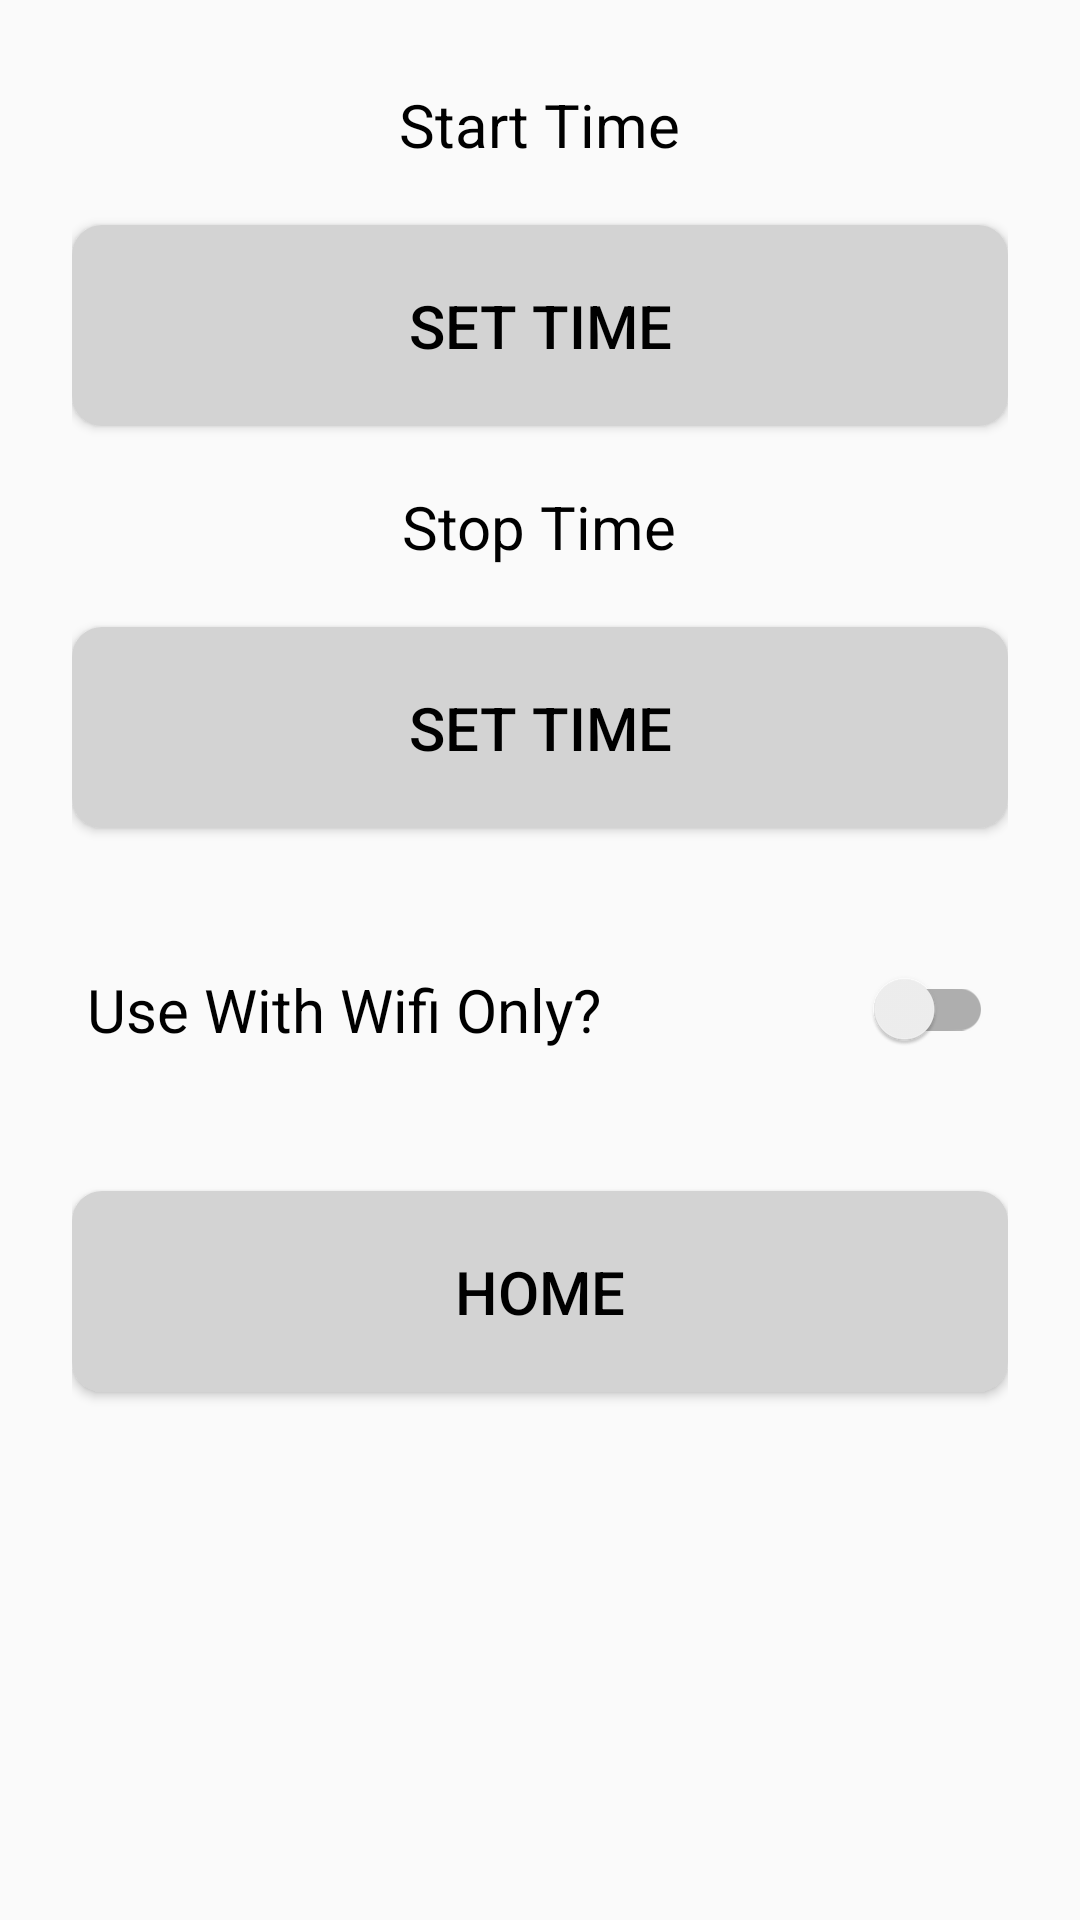

Reconstruct the res/layout file that produces this screen, plus the resources it refers to.
<!-- AndroidManifest.xml: application theme AppTheme -->
<!-- res/layout/activity_selections.xml -->
<?xml version="1.0" encoding="utf-8"?>
<android.support.constraint.ConstraintLayout xmlns:android="http://schemas.android.com/apk/res/android"
    xmlns:app="http://schemas.android.com/apk/res-auto"
    xmlns:tools="http://schemas.android.com/tools"
    android:layout_width="match_parent"
    android:layout_height="match_parent"
    tools:context="app.ispinger.Selections">

    <LinearLayout
        android:layout_width="0dp"
        android:layout_height="0dp"
        android:paddingLeft="16dp"
        android:paddingTop="20dp"
        android:paddingBottom="20dp"
        android:paddingRight="16dp"
        android:orientation="vertical"
        android:background="@color/opaquewhite"
        android:weightSum="1"
        tools:layout_constraintTop_creator="1"
        tools:layout_constraintRight_creator="1"
        tools:layout_constraintBottom_creator="1"
        android:layout_marginStart="8dp"
        app:layout_constraintBottom_toBottomOf="parent"
        android:layout_marginEnd="8dp"
        app:layout_constraintRight_toRightOf="parent"
        android:layout_marginTop="8dp"
        tools:layout_constraintLeft_creator="1"
        android:layout_marginBottom="8dp"
        app:layout_constraintLeft_toLeftOf="parent"
        app:layout_constraintTop_toTopOf="parent"
        android:layout_marginLeft="8dp"
        android:layout_marginRight="8dp">

        <TextView
            android:id="@+id/startTime"
            android:layout_width="wrap_content"
            android:layout_height="wrap_content"
            android:text="@string/settings1"
            android:layout_gravity="center"
            android:textSize="20sp"
            android:layout_marginBottom="20dp"
            android:textColor="@color/black"/>

        <Button
            android:id="@+id/startBtn"
            android:layout_width="match_parent"
            android:layout_height="wrap_content"
            android:onClick="onStartBtn"
            android:text="@string/settings4"
            android:background="@drawable/roundedbutton"
            android:layout_marginBottom="20dp"
            android:textSize="20sp"
            android:padding="20dp"/>


        <TextView
            android:id="@+id/stopTime"
            android:layout_width="wrap_content"
            android:layout_height="wrap_content"
            android:text="@string/settings2"
            android:layout_gravity="center"
            android:textSize="20sp"
            android:layout_marginBottom="20dp"
            android:textColor="@color/black"/>

        <Button
            android:id="@+id/stopBtn"
            android:layout_width="match_parent"
            android:layout_height="wrap_content"
            android:onClick="onStopBtn"
            android:textSize="20sp"
            android:background="@drawable/roundedbutton"
            android:text="@string/settings4"
            android:layout_marginBottom="20dp"
            android:padding="20dp"/>


        <android.support.v7.widget.SwitchCompat
            android:id="@+id/simpleSwitch"
            android:layout_width="match_parent"
            android:layout_height="wrap_content"
            android:layout_marginBottom="20dp"
            android:layout_weight="0.23"
            android:padding="5dp"
            android:text="@string/settings3"
            android:textSize="20sp"
            tools:ignore="InefficientWeight" />

        <Button
            android:id="@+id/button"
            android:layout_width="match_parent"
            android:layout_height="wrap_content"
            android:background="@drawable/roundedbutton"
            android:onClick="goHome"
            android:padding="20dp"
            android:text="@string/goHome"
            android:textSize="20sp" />

    </LinearLayout>
</android.support.constraint.ConstraintLayout>
<!-- resources referenced by this layout -->
<resources>
  <color name="black">#000000</color>
  <!-- drawable roundedbutton (drawable) -->
  <?xml version="1.0" encoding="utf-8"?>
  <shape xmlns:android="http://schemas.android.com/apk/res/android"
      android:shape="rectangle"
      android:padding="10dp">
      <solid android:color="@color/lightGrey" /> 
      <corners
          android:bottomRightRadius="10dp"
          android:bottomLeftRadius="10dp"
          android:topLeftRadius="10dp"
          android:topRightRadius="10dp"/>
  </shape>
  <string name="goHome">Home</string>
  <string name="settings1">Start Time</string>
  <string name="settings2">Stop Time</string>
  <string name="settings3">Use With Wifi Only?</string>
  <string name="settings4">Set Time</string>
  <style name="AppTheme" parent="Theme.AppCompat.Light">
          
          <item name="colorPrimary">@color/lightblue</item>
          <item name="colorPrimaryDark">@color/colorPrimaryDark</item>
          <item name="colorAccent">@color/lightred</item>
          <item name="android:textColorPrimaryInverse">@android:color/white</item>
          <item name="android:textColorPrimary">@android:color/black</item>
          <item name="colorControlActivated">@color/green</item>
      </style>
  <color name="lightGrey">#d3d3d3</color>
  <color name="lightblue">#15C2FC</color>
  <color name="colorPrimaryDark">#303F9F</color>
  <color name="lightred">#FA5252</color>
  <color name="green">#4fef72</color>
</resources>
